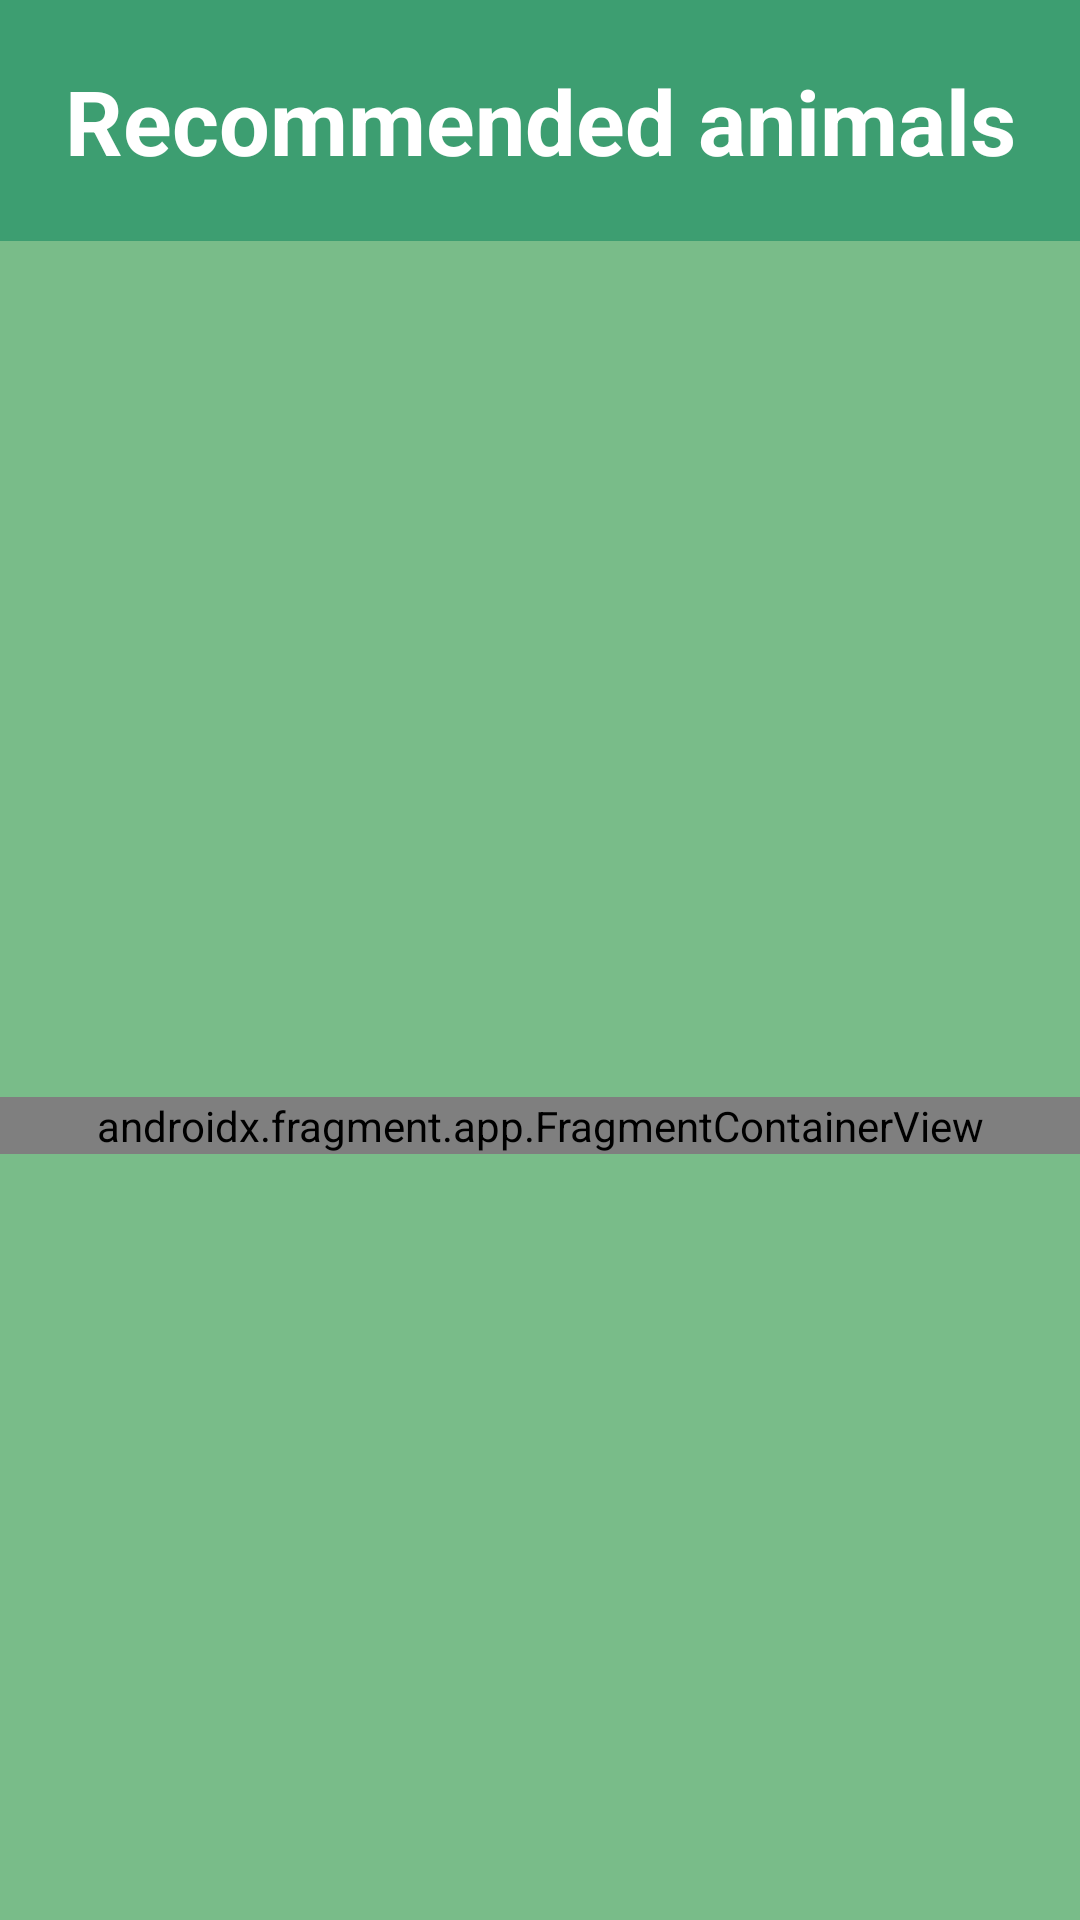

Reconstruct the res/layout file that produces this screen, plus the resources it refers to.
<!-- AndroidManifest.xml: application theme Theme.AnimalCare -->
<!-- res/layout/activity_recommended_animals.xml -->
<?xml version="1.0" encoding="utf-8"?>
<androidx.constraintlayout.widget.ConstraintLayout xmlns:android="http://schemas.android.com/apk/res/android"
    xmlns:app="http://schemas.android.com/apk/res-auto"
    xmlns:tools="http://schemas.android.com/tools"
    android:layout_width="match_parent"
    android:layout_height="match_parent"
    android:background="@color/color_schema_background_2"
    tools:context=".adopterOptions.recommendedAnimals.RecommendedAnimalsActivity">

    <TextView
        android:id="@+id/activity_recommended_animals_tv"
        android:layout_width="match_parent"
        android:layout_height="wrap_content"

        android:background="@color/color_schema_light_transparent"
        android:gravity="center"
        android:padding="20dp"
        android:text="@string/recommended_animals"
        android:textColor="@color/white"
        android:textSize="30sp"
        android:textStyle="bold"
        android:layout_marginBottom="10dp"

        app:layout_constraintBottom_toBottomOf="parent"
        app:layout_constraintTop_toTopOf="parent"
        app:layout_constraintVertical_bias="0" />

    <androidx.fragment.app.FragmentContainerView
        android:id="@+id/activity_recommended_animals_fr"
        android:name="com.example.animalcare.adopterOptions.recommendedAnimals.RecommendedAnimalsMainFragment"

        android:layout_width="match_parent"
        android:layout_height="wrap_content"
        android:layout_marginTop="30dp"

        app:layout_constraintBottom_toBottomOf="parent"
        app:layout_constraintEnd_toEndOf="parent"
        app:layout_constraintTop_toBottomOf="@+id/activity_recommended_animals_tv" />
</androidx.constraintlayout.widget.ConstraintLayout>
<!-- resources referenced by this layout -->
<resources>
  <color name="color_schema_background_2">#79BC89</color>
  <color name="color_schema_light_transparent">#8003815A</color>
  <color name="white">#FFFFFFFF</color>
  <string name="recommended_animals">Recommended animals</string>
  <style name="Theme.AnimalCare" parent="Theme.MaterialComponents.DayNight.DarkActionBar">
          
          <item name="colorPrimary">@color/color_schema_main</item>
          <item name="colorPrimaryVariant">@color/color_schema_main</item>
          <item name="colorOnPrimary">@color/white</item>
          
          <item name="colorSecondary">@color/color_schema_light</item>
          <item name="colorSecondaryVariant">@color/color_schema_light</item>
          <item name="colorOnSecondary">@color/black</item>
          
          <item name="android:statusBarColor" tools:targetApi="l">?attr/colorPrimaryVariant</item>
          
          <item name="windowNoTitle">true</item>
          <item name="colorAccent">@color/color_schema_main</item>
      </style>
  <color name="color_schema_main">#024E36</color>
  <color name="color_schema_light">#03815A</color>
  <color name="black">#FF000000</color>
</resources>
